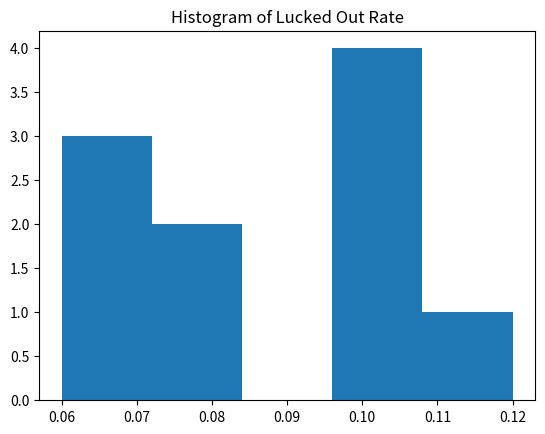

This chart was generated by the following Python code:
import numpy as np
import matplotlib.pyplot as plt

# Author: Michael Liang

def run_multiple_experiments(m = 10):
	'''
	Runs multiple experiments and aggregates the data.
	Shows histogram of the "Lucked-out-Rate", which is a function of the number of people
	who wouldn't have been selected if skill was the only factor.
	'''
	pop, cut, score = run_experiment()
	scores = [score]

	for _ in range(m-1):
		a, b, c = run_experiment()
		pop = np.vstack((pop, a))
		cut = np.vstack((cut, b))
		scores.append(c)
	
	print("\n------------------------------------------------------")
	print("For {} experiments:".format(m))
	print("------------------------------------------------------")
	print("  Whole Population:")
	print("    Skill: {}".format(np.mean(pop[:,1])))
	print("    Luck:  {}".format(np.mean(pop[:,2])))
	print("  Selected Top Population:")
	print("    Skill: {}".format(np.mean(cut[:,1])))
	print("    Luck:  {}".format(np.mean(cut[:,2])))
	print("------------------------------------------------------\n")
	_, plt.hist(scores, bins = 'auto')
	plt.title("Histogram of Lucked Out Rate")
	plt.show()

def run_experiment(n = 500000, 
	mu = 0.5, 
	sigma = 0.1,
	weight_skill = 0.95,
	threshold = 0.0001,
	tolerance = 0.01,
	verbose = False,
	report = False):
	'''
	Runs a luck and skill experiment.
	Generates 'n' people with a score for both their skill and luck separately pulled
	from a normal (Gaussian) distribution with mean 'mu' and standard deviation 'sigma'.
	Then, an aggregate score for each person is calculated from their skill and luck scores
	using a weight vector according to the 'weight_skill' attribute.
	Aggregates are sorted, and then the highest scores according to 'threshold' are identified.
	Both the values for the whole population and the threshold group are returned.

	Parameters (keyword):
		mu (float) - Mean of the normal distribution
		sigma (float) - Standard deviation of the normal distribution
		weight_skill (float) - The percentage weight of skill towards the aggregate score
		threshold (float) - The percentage of the population accepted at the top
		tolerance (float) - Testing normal distribution according to tolerance
		verbose (bool) - Set verbose to True to print additional details.
		report (bool) - Set report to True to generate a brief report for each experiment.

	Returns:
		all_means (ndarray) - Means of the features for the whole population
		cutoff_means (ndarray) - Means of the features for the cutoff group
		lucked_out_rate (float) - Percentage of selected who wouldn't have been if only skill-based
	'''

	# Generate n people with normal distribution of skill
	skill = np.random.normal(mu+0.4, sigma, n)
	if verbose:
		print("Check skill average close to mu:", np.allclose(mu, np.mean(skill), rtol=tolerance))
		print("Check skill deviation close to sigma:", np.allclose(sigma,np.std(skill, ddof=1), rtol=tolerance))

	# Generate n people with normal distribution of luck
	luck = np.random.normal(mu, sigma, n)
	if verbose:
		print("Check luck average close to mu:", np.allclose(mu, np.mean(luck), rtol=tolerance))
		print("Check luck deviation close to sigma:", np.allclose(sigma,np.std(luck, ddof=1), rtol=tolerance))


	# Aggregate their skill/luck scores with weight_skilling
	aggregate = weight_skill*skill + (1.0-weight_skill)*luck

	# Stack the array for easy sorting and transpose into columns
	all_data = np.stack((aggregate, skill, luck), axis = 0).T

	# Sort the data along the aggregate column
	sorted_data = all_data[all_data[:,0].argsort()]

	# Extract and calculated mu for extracted group
	cutoff = int(threshold*n)
	cutoff_data = sorted_data[-cutoff:,:]
	all_means = np.mean(all_data, axis = 0)
	cutoff_means = np.mean(cutoff_data, axis = 0)

	# Extract comparison with skill isolated
	skill_data = np.sort(all_data[:,1])[-cutoff:]
	intersect_data = np.intersect1d(skill_data, cutoff_data[:,1])
	lucked_out_rate = 1.0 - intersect_data.shape[0]/cutoff_data.shape[0]

	# Print report to console if verbose:
	if report:
		print("\n------------------------------------------------------")
		print("Experiment:")
		print("------------------------------------------------------")
		print("Weight: {}".format(weight_skill))
		print("Threshold: {}".format(threshold))
		print("------------------------------------------------------")
		print("Means (all):    score {}; skill {}; luck {}".format(*np.around(all_means*100, 2)))
		print("Means (cutoff): score {}; skill {}; luck {}".format(*np.around(cutoff_means*100, 2)))
		print("------------------------------------------------------")
		print("Participants selected:", cutoff_data.shape[0])
		print("Participants overlooked:", cutoff_data.shape[0]-intersect_data.shape[0])
		print("------------------------------------------------------\n")

	# Returns results
	return all_means, cutoff_means, lucked_out_rate


if __name__ == "__main__":
	run_multiple_experiments(m = 10)
	